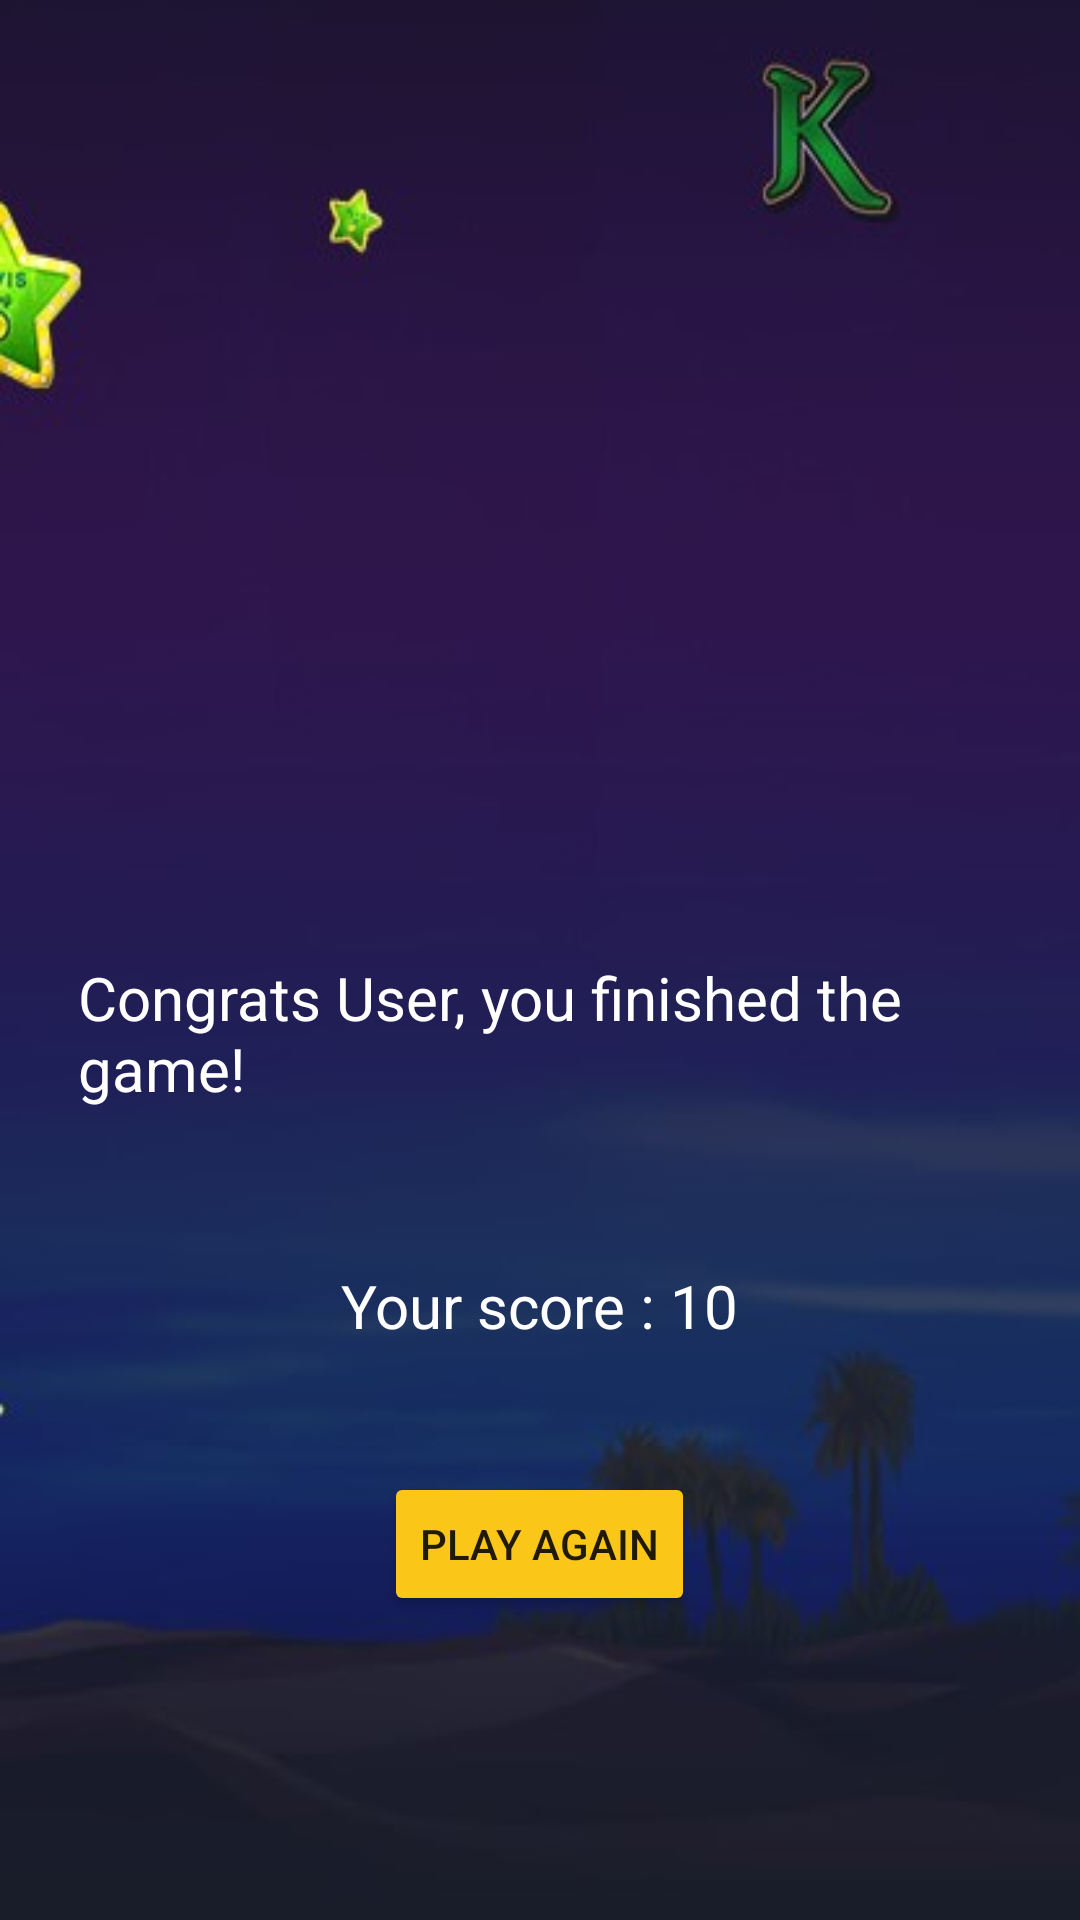

This screen was rendered from an Android layout file. Write that file and the resources it references.
<!-- AndroidManifest.xml: application theme Theme.QuizStart -->
<!-- res/layout/activity_result.xml -->
<?xml version="1.0" encoding="utf-8"?>
<LinearLayout xmlns:android="http://schemas.android.com/apk/res/android"
    xmlns:app="http://schemas.android.com/apk/res-auto"
    xmlns:tools="http://schemas.android.com/tools"
    android:layout_width="match_parent"
    android:layout_height="match_parent"
    android:gravity="center"
    android:orientation="vertical"
    android:scaleX="1"
    android:scaleY="1"
    android:background="@drawable/bg"
    tools:context=".Result">
    <ImageView
        android:id="@+id/imageView"
        android:layout_width="219dp"
        android:layout_height="208dp"
        android:scaleX="1"
        android:scaleY="1"
        app:srcCompat="@drawable/img" />
    <TextView
        android:id="@+id/main_textview_greeting"
        android:layout_width="wrap_content"
        android:layout_height="wrap_content"
        android:layout_gravity="center"
        android:layout_margin="16dp"
        android:padding="10dp"
        android:textColor="#ffffff"
        android:text="Congrats User, you finished the game!"
        android:textSize="20dp" />

    <TextView
        android:id="@+id/score"
        android:layout_width="wrap_content"
        android:layout_height="wrap_content"
        android:layout_gravity="center"
        android:layout_margin="16dp"
        android:padding="10dp"
        android:textColor="#ffffff"
        android:text="Your score : 10"
        android:textSize="20dp" />
    <Button
        android:id="@+id/replay"
        android:layout_width="wrap_content"
        android:layout_height="wrap_content"
        android:layout_gravity="center_horizontal"
        android:layout_margin="16dp"
        android:backgroundTint="#fac719"
        android:shadowColor="@color/black"
        android:text="Play Again" />


</LinearLayout>
<!-- resources referenced by this layout -->
<resources>
  <color name="black">#FF000000</color>
  <!-- drawable bg: jpg bitmap (drawable, 33896 bytes) -->
  <style name="Theme.QuizStart" parent="Theme.MaterialComponents.DayNight.NoActionBar">
          
          <item name="colorPrimary">@color/purple_500</item>
          <item name="colorPrimaryVariant">@color/purple_700</item>
          <item name="colorOnPrimary">@color/white</item>
          
          <item name="colorSecondary">@color/teal_200</item>
          <item name="colorSecondaryVariant">@color/teal_700</item>
          <item name="colorOnSecondary">@color/black</item>
          
          <item name="android:statusBarColor" tools:targetApi="l">?attr/colorPrimaryVariant</item>
          
      </style>
  <color name="purple_500">#FF6200EE</color>
  <color name="purple_700">#FF3700B3</color>
  <color name="white">#FFFFFFFF</color>
  <color name="teal_200">#FF03DAC5</color>
  <color name="teal_700">#FF018786</color>
</resources>
